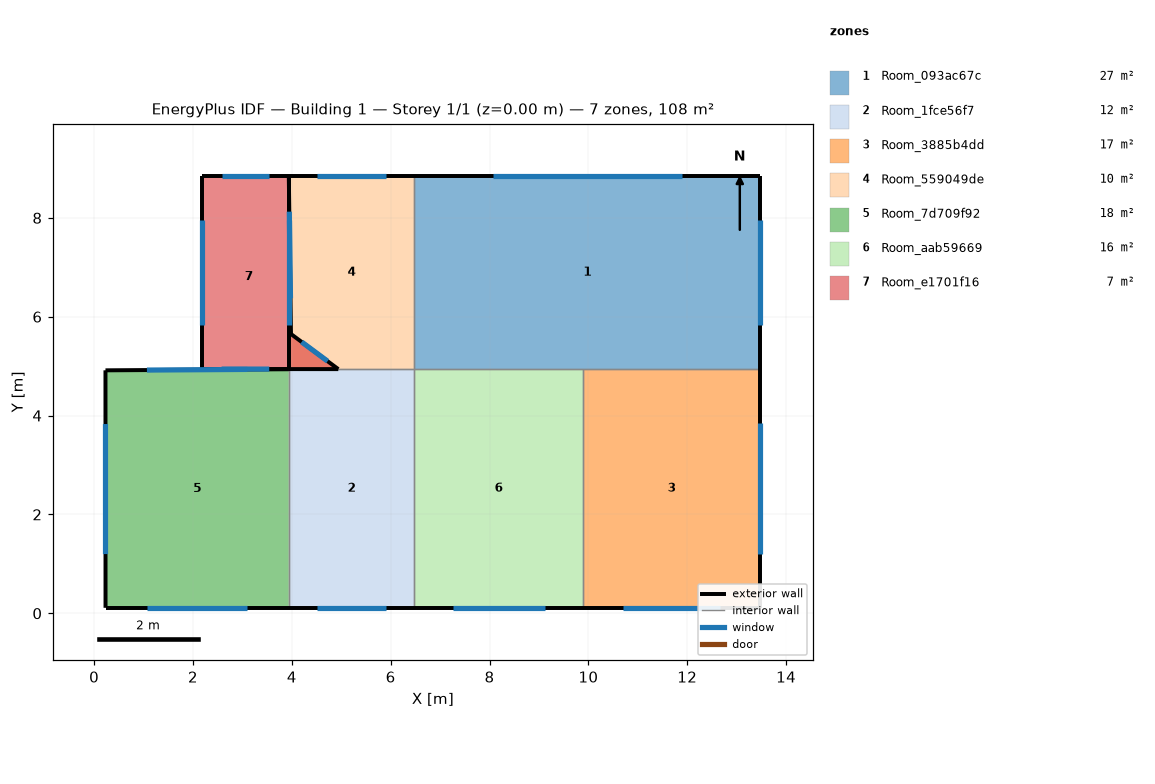
=== STOREY PLAN SPEC (per zone: floor XY polygon, exterior-wall plan segments, windows/doors) ===
zone 1: Room_093ac67c  (27.3 m²)
  floor: (13.48, 8.85) (13.48, 4.94) (6.48, 4.94) (6.48, 8.85)
  exterior wall: (13.48, 4.94) – (13.48, 8.85)  [3.9 m]
    window: (13.48, 5.82) – (13.48, 7.97)  [2.9 m²]
  exterior wall: (13.48, 8.85) – (6.48, 8.85)  [7.0 m]
    window: (11.90, 8.85) – (8.06, 8.85)  [5.2 m²]
  interior walls: 3
zone 2: Room_1fce56f7  (12.3 m²)
  floor: (6.48, 4.94) (6.48, 0.11) (3.94, 0.11) (3.94, 4.94)
  exterior wall: (3.94, 0.11) – (6.48, 0.11)  [2.5 m]
    window: (4.52, 0.11) – (5.90, 0.11)  [1.9 m²]
  interior walls: 4
zone 3: Room_3885b4dd  (17.3 m²)
  floor: (13.48, 4.94) (13.48, 0.11) (9.89, 0.11) (9.89, 4.94)
  exterior wall: (9.89, 0.11) – (13.48, 0.11)  [3.6 m]
    window: (10.70, 0.11) – (12.67, 0.11)  [2.7 m²]
  exterior wall: (13.48, 0.11) – (13.48, 4.94)  [4.8 m]
    window: (13.48, 1.20) – (13.48, 3.85)  [3.6 m²]
  interior walls: 2
zone 4: Room_559049de  (9.9 m²)
  floor: (6.48, 8.85) (6.48, 4.94) (3.94, 4.94) (3.94, 8.85)
  exterior wall: (6.48, 8.85) – (3.94, 8.85)  [2.5 m]
    window: (5.90, 8.85) – (4.52, 8.85)  [1.9 m²]
  exterior wall: (3.94, 8.85) – (3.94, 4.94)  [3.9 m]
    window: (3.94, 7.97) – (3.94, 5.82)  [2.9 m²]
  interior walls: 3
zone 5: Room_7d709f92  (17.9 m²)
  floor: (3.94, 4.94) (3.94, 0.11) (0.23, 0.11) (0.23, 4.92)
  exterior wall: (0.23, 4.92) – (0.23, 0.11)  [4.8 m]
    window: (0.23, 3.83) – (0.23, 1.20)  [3.6 m²]
  exterior wall: (0.23, 0.11) – (3.94, 0.11)  [3.7 m]
    window: (1.07, 0.11) – (3.10, 0.11)  [2.8 m²]
  exterior wall: (3.94, 4.94) – (0.23, 4.92)  [3.7 m]
    window: (3.10, 4.93) – (1.07, 4.92)  [2.8 m²]
  interior walls: 1
zone 6: Room_aab59669  (16.5 m²)
  floor: (9.89, 4.94) (9.89, 0.11) (6.48, 0.11) (6.48, 4.94)
  exterior wall: (6.48, 0.11) – (9.89, 0.11)  [3.4 m]
    window: (7.25, 0.11) – (9.12, 0.11)  [2.6 m²]
  interior walls: 3
zone 7: Room_e1701f16  (7.3 m²)
  floor: (3.94, 8.85) (3.98, 5.65) (4.94, 4.94) (2.18, 4.94) (2.18, 8.85)
  exterior wall: (2.18, 4.94) – (3.94, 4.94)  [1.8 m]
    window: (2.58, 4.94) – (3.54, 4.94)  [1.3 m²]
  exterior wall: (3.94, 4.94) – (4.94, 4.94)  [1.0 m]
  exterior wall: (4.94, 4.94) – (3.98, 5.65)  [1.2 m]
    window: (4.72, 5.10) – (4.20, 5.49)  [0.9 m²]
  exterior wall: (3.98, 5.65) – (3.94, 8.85)  [3.2 m]
    window: (3.97, 6.37) – (3.95, 8.13)  [2.4 m²]
  exterior wall: (3.94, 8.85) – (2.18, 8.85)  [1.8 m]
    window: (3.54, 8.85) – (2.58, 8.85)  [1.3 m²]
  exterior wall: (2.18, 8.85) – (2.18, 4.94)  [3.9 m]
    window: (2.18, 7.97) – (2.18, 5.82)  [2.9 m²]

=== DERIVED (storey summary) ===
Building: Building 1
Storey: 1 of 1  (floor level z = 0.00 m)
Storey gross floor area: 108.5 m²
Zones on this storey: 7
  - Room_093ac67c: floor 27.3 m²; exterior wall 10.9 m (27.3 m²); 2 window(s) 8.2 m²; WWR 30.0%
  - Room_1fce56f7: floor 12.3 m²; exterior wall 2.5 m (6.3 m²); 1 window(s) 1.9 m²; WWR 30.0%
  - Room_3885b4dd: floor 17.3 m²; exterior wall 8.4 m (21.0 m²); 2 window(s) 6.3 m²; WWR 30.0%
  - Room_559049de: floor 9.9 m²; exterior wall 6.4 m (16.1 m²); 2 window(s) 4.8 m²; WWR 30.0%
  - Room_7d709f92: floor 17.9 m²; exterior wall 12.2 m (30.6 m²); 3 window(s) 9.2 m²; WWR 30.0%
  - Room_aab59669: floor 16.5 m²; exterior wall 3.4 m (8.5 m²); 1 window(s) 2.6 m²; WWR 30.0%
  - Room_e1701f16: floor 7.3 m²; exterior wall 12.8 m (32.0 m²); 5 window(s) 8.9 m²; WWR 27.7%
Zone adjacency (shared interzone walls):
  - Room_093ac67c ↔ Room_3885b4dd
  - Room_093ac67c ↔ Room_559049de
  - Room_093ac67c ↔ Room_aab59669
  - Room_1fce56f7 ↔ Room_559049de
  - Room_1fce56f7 ↔ Room_7d709f92
  - Room_1fce56f7 ↔ Room_aab59669
  - Room_3885b4dd ↔ Room_aab59669